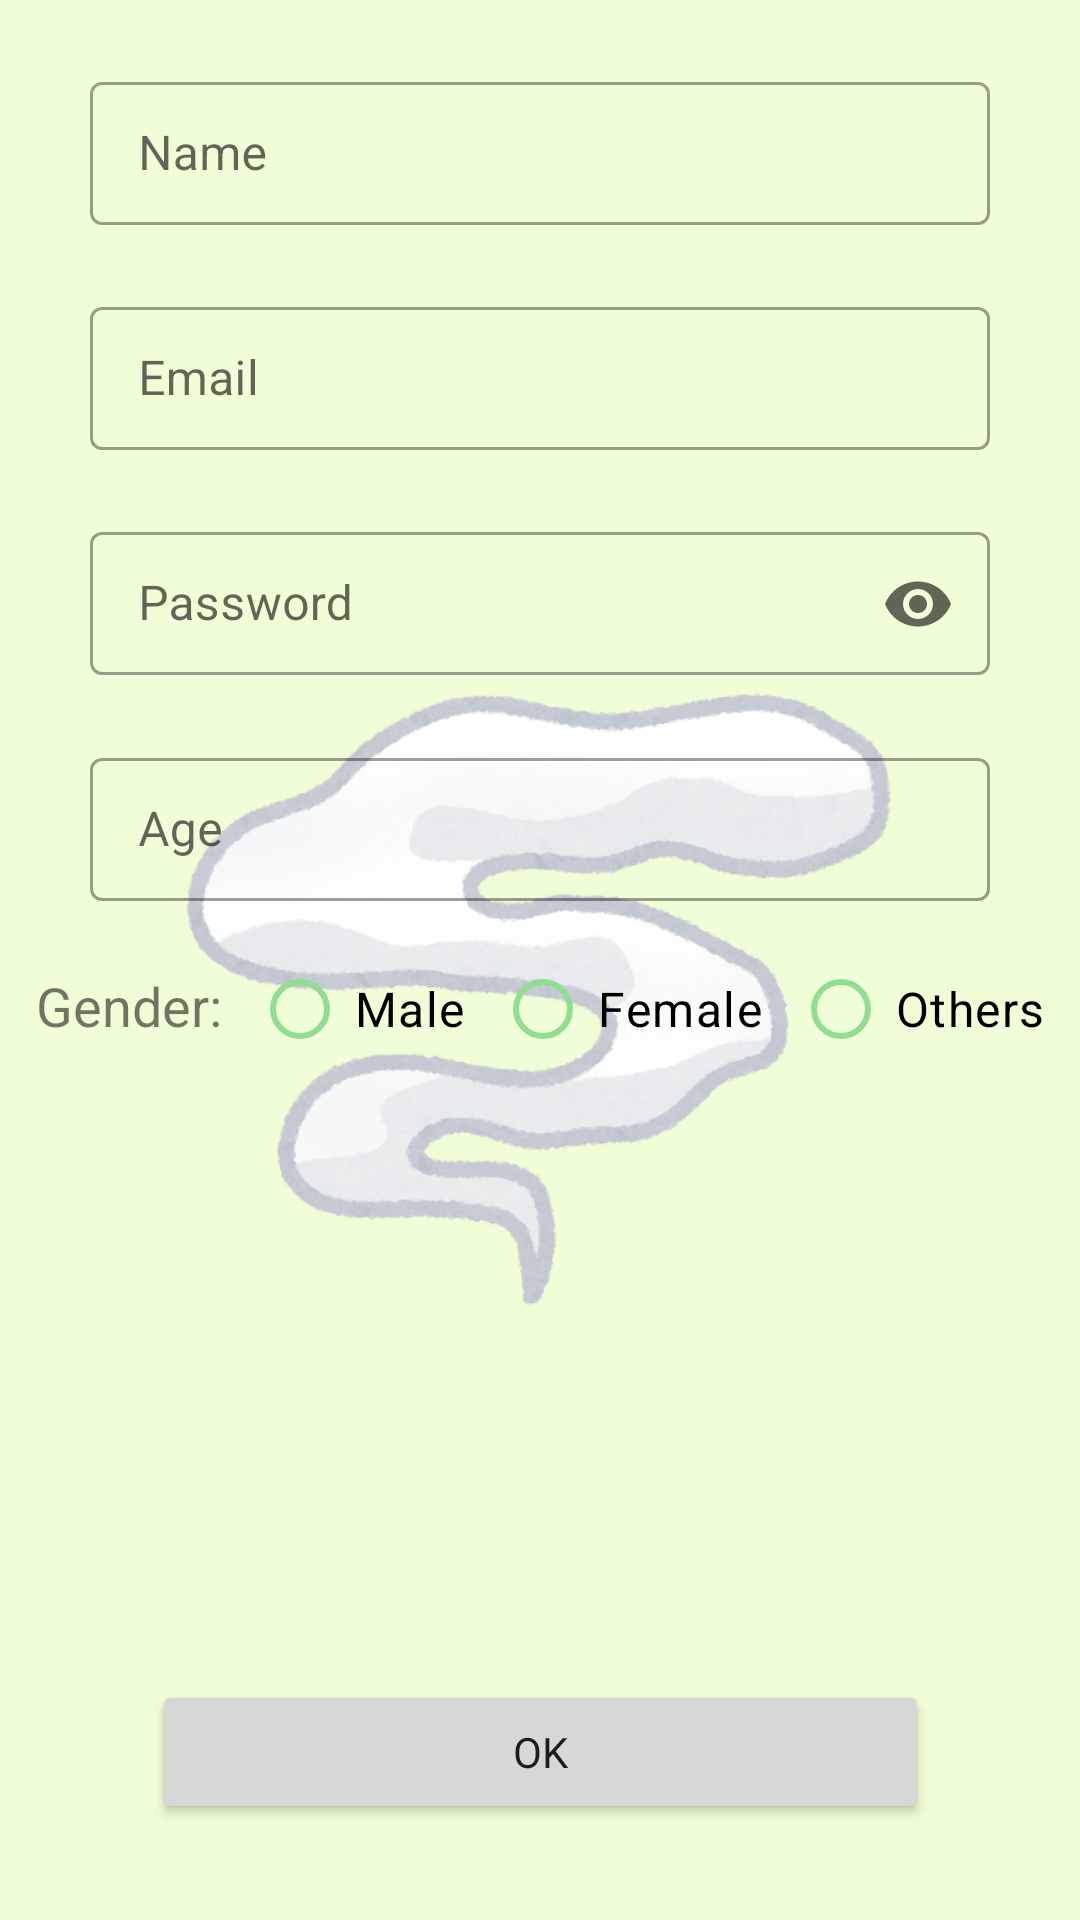

Layout XML and referenced resources for this Android screen:
<!-- AndroidManifest.xml: application theme Theme.ShibaCha_app -->
<!-- res/layout/activity_register.xml -->
<?xml version="1.0" encoding="utf-8"?>
<androidx.constraintlayout.widget.ConstraintLayout xmlns:android="http://schemas.android.com/apk/res/android"
    xmlns:app="http://schemas.android.com/apk/res-auto"
    xmlns:tools="http://schemas.android.com/tools"
    android:layout_width="match_parent"
    android:layout_height="match_parent"
    tools:context=".activities.RegisterActivity">

    <ImageView
        android:id="@+id/tea_img"
        android:layout_width="188dp"
        android:layout_height="257dp"
        android:layout_marginBottom="50dp"
        app:layout_constraintBottom_toBottomOf="parent"
        app:layout_constraintEnd_toEndOf="parent"
        app:layout_constraintStart_toStartOf="parent"
        app:srcCompat="@drawable/basic_tea" />

    <ImageView
        android:id="@+id/smoke_trail"
        android:layout_width="283dp"
        android:layout_height="239dp"
        android:layout_marginBottom="190dp"
        app:layout_constraintBottom_toBottomOf="parent"
        app:layout_constraintEnd_toEndOf="parent"
        app:layout_constraintStart_toStartOf="parent"
        app:srcCompat="@drawable/smoke_trail" />

    <ImageView
        android:id="@+id/steam_bubble"
        android:layout_width="700dp"
        android:layout_height="1000dp"
        android:layout_marginBottom="350dp"
        app:layout_constraintBottom_toBottomOf="parent"
        app:layout_constraintEnd_toEndOf="parent"
        app:layout_constraintStart_toStartOf="parent"
        app:layout_constraintTop_toTopOf="parent"
        app:srcCompat="@drawable/smoke_white" />

    <com.google.android.material.textfield.TextInputLayout
        android:id="@+id/name_field"
        android:layout_width="300dp"
        android:layout_height="wrap_content"
        android:layout_marginTop="22dp"
        android:hint="@string/name_field"
        app:layout_constraintEnd_toEndOf="parent"
        app:layout_constraintStart_toStartOf="parent"
        app:layout_constraintTop_toTopOf="parent">

        <com.google.android.material.textfield.TextInputEditText
            android:id="@+id/name_field_text"
            android:layout_width="match_parent"
            android:layout_height="wrap_content"
            android:inputType="text" />

    </com.google.android.material.textfield.TextInputLayout>

    <com.google.android.material.textfield.TextInputLayout
        android:id="@+id/email_field"
        android:layout_width="300dp"
        android:layout_height="wrap_content"
        android:layout_marginTop="22dp"
        android:hint="@string/email_field"
        app:layout_constraintEnd_toEndOf="parent"
        app:layout_constraintStart_toStartOf="parent"
        app:layout_constraintTop_toBottomOf="@id/name_field">

        <com.google.android.material.textfield.TextInputEditText
            android:id="@+id/email_field_text"
            android:layout_width="match_parent"
            android:layout_height="wrap_content"
            android:inputType="text" />

    </com.google.android.material.textfield.TextInputLayout>

    <com.google.android.material.textfield.TextInputLayout
        android:id="@+id/pass_field"
        android:layout_width="300dp"
        android:layout_height="wrap_content"
        android:layout_marginTop="22dp"
        android:hint="@string/password_field"
        app:endIconMode="password_toggle"
        app:layout_constraintEnd_toEndOf="parent"
        app:layout_constraintStart_toStartOf="parent"
        app:layout_constraintTop_toBottomOf="@id/email_field">

        <com.google.android.material.textfield.TextInputEditText
            android:id="@+id/pass_field_text"
            android:layout_width="match_parent"
            android:layout_height="wrap_content"
            android:inputType="textPassword" />

    </com.google.android.material.textfield.TextInputLayout>

    <com.google.android.material.textfield.TextInputLayout
        android:id="@+id/age_field"
        android:layout_width="300dp"
        android:layout_height="wrap_content"
        android:layout_marginTop="22dp"
        android:hint="@string/age_field"
        app:layout_constraintEnd_toEndOf="parent"
        app:layout_constraintStart_toStartOf="parent"
        app:layout_constraintTop_toBottomOf="@id/pass_field">

        <com.google.android.material.textfield.TextInputEditText
            android:id="@+id/age_field_text"
            android:layout_width="match_parent"
            android:layout_height="wrap_content"
            android:inputType="number" />

    </com.google.android.material.textfield.TextInputLayout>

    <RadioGroup
        android:id="@+id/gender_options"
        android:layout_width="wrap_content"
        android:layout_height="wrap_content"
        android:layout_marginTop="12dp"
        android:orientation="horizontal"
        app:layout_constraintEnd_toEndOf="parent"
        app:layout_constraintStart_toStartOf="parent"
        app:layout_constraintTop_toBottomOf="@id/age_field">

        <TextView
            android:id="@+id/gender_header"
            android:layout_width="wrap_content"
            android:layout_height="wrap_content"
            android:layout_marginEnd="10dp"
            android:text="@string/gender_header"
            android:textSize="18sp" />

        <RadioButton
            android:id="@+id/male_option"
            android:layout_width="wrap_content"
            android:layout_height="wrap_content"
            android:layout_marginEnd="10dp"
            android:text="@string/male_option" />

        <RadioButton
            android:id="@+id/female_option"
            android:layout_width="wrap_content"
            android:layout_height="wrap_content"
            android:layout_marginEnd="10dp"
            android:text="@string/female_option" />

        <RadioButton
            android:id="@+id/other_option"
            android:layout_width="wrap_content"
            android:layout_height="wrap_content"
            android:text="@string/others_option" />

    </RadioGroup>

    <Button
        android:id="@+id/ok_button"
        android:layout_width="259dp"
        android:layout_height="48dp"
        android:layout_marginBottom="32dp"
        android:fontFamily="@font/baloothambi"
        android:text="@string/ok_button"
        app:layout_constraintBottom_toBottomOf="parent"
        app:layout_constraintEnd_toEndOf="parent"
        app:layout_constraintStart_toStartOf="parent" />

    <ProgressBar
        android:id="@+id/progress_circular"
        android:layout_width="wrap_content"
        android:layout_height="wrap_content"
        android:indeterminate="true"
        android:indeterminateDrawable="@drawable/progress_bar"
        android:visibility="gone"
        app:layout_constraintBottom_toBottomOf="parent"
        app:layout_constraintEnd_toEndOf="parent"
        app:layout_constraintStart_toStartOf="parent"
        app:layout_constraintTop_toTopOf="parent" />


</androidx.constraintlayout.widget.ConstraintLayout>
<!-- resources referenced by this layout -->
<resources>
  <!-- drawable progress_bar (drawable) -->
  <?xml version="1.0" encoding="utf-8"?>
  <rotate xmlns:android="http://schemas.android.com/apk/res/android"
      android:fromDegrees="0"
      android:pivotX="50%"
      android:pivotY="50%"
      android:toDegrees="360">
  
      <shape
          android:innerRadiusRatio="3"
          android:shape="ring"
          android:thicknessRatio="10"
          android:useLevel="false">
  
          <size android:width="76dip"
              android:height="76dip"/>
  
          <gradient android:angle="0"
              android:endColor="@color/white"
              android:startColor="@color/blue_light"
              android:type="sweep"
              android:useLevel="false"/>
  
      </shape>
  
  </rotate>
  <!-- drawable smoke_trail: png bitmap (drawable, 144480 bytes) -->
  <string name="age_field">Age</string>
  <string name="email_field">Email</string>
  <string name="female_option">Female</string>
  <string name="gender_header">Gender:</string>
  <string name="male_option">Male</string>
  <string name="name_field">Name</string>
  <string name="ok_button">OK</string>
  <string name="others_option">Others</string>
  <string name="password_field">Password</string>
  <style name="Theme.ShibaCha_app" parent="Theme.MaterialComponents.DayNight.NoActionBar">
          
          <item name="colorPrimary">@color/green_primary</item>
          <item name="colorPrimaryVariant">@color/green_primary</item>
          <item name="colorOnPrimary">@color/black</item>
          
          <item name="colorSecondary">@color/grey_secondary</item>
          <item name="colorSecondaryVariant">@color/grey_secondary</item>
          <item name="colorOnSecondary">@color/white</item>
          
          <item name="android:statusBarColor" tools:targetApi="l">?attr/colorPrimaryVariant</item>
          
          
          <item name="android:windowBackground">@color/green_background</item>
          
          <item name="textInputStyle">@style/Widget.MaterialComponents.TextInputLayout.OutlinedBox.Dense</item>
          
          <item name="radioButtonStyle">@style/Widget.ShibaCha.CompoundButton.RadioButton</item>
      </style>
  <color name="white">#FFFFFFFF</color>
  <color name="blue_light">#AFC4FA</color>
  <color name="green_primary">#FF92DE90</color>
  <color name="black">#FF000000</color>
  <color name="grey_secondary">#FFD9D9D9</color>
  <color name="green_background">#FFEFFED6</color>
  <style name="Widget.ShibaCha.CompoundButton.RadioButton" parent="Widget.MaterialComponents.CompoundButton.RadioButton">
          <item name="android:paddingStart">2dp</item>
          <item name="android:textAppearance">?attr/textAppearanceBody1</item>
          <item name="android:buttonTint">@color/green_primary</item>
      </style>
</resources>
